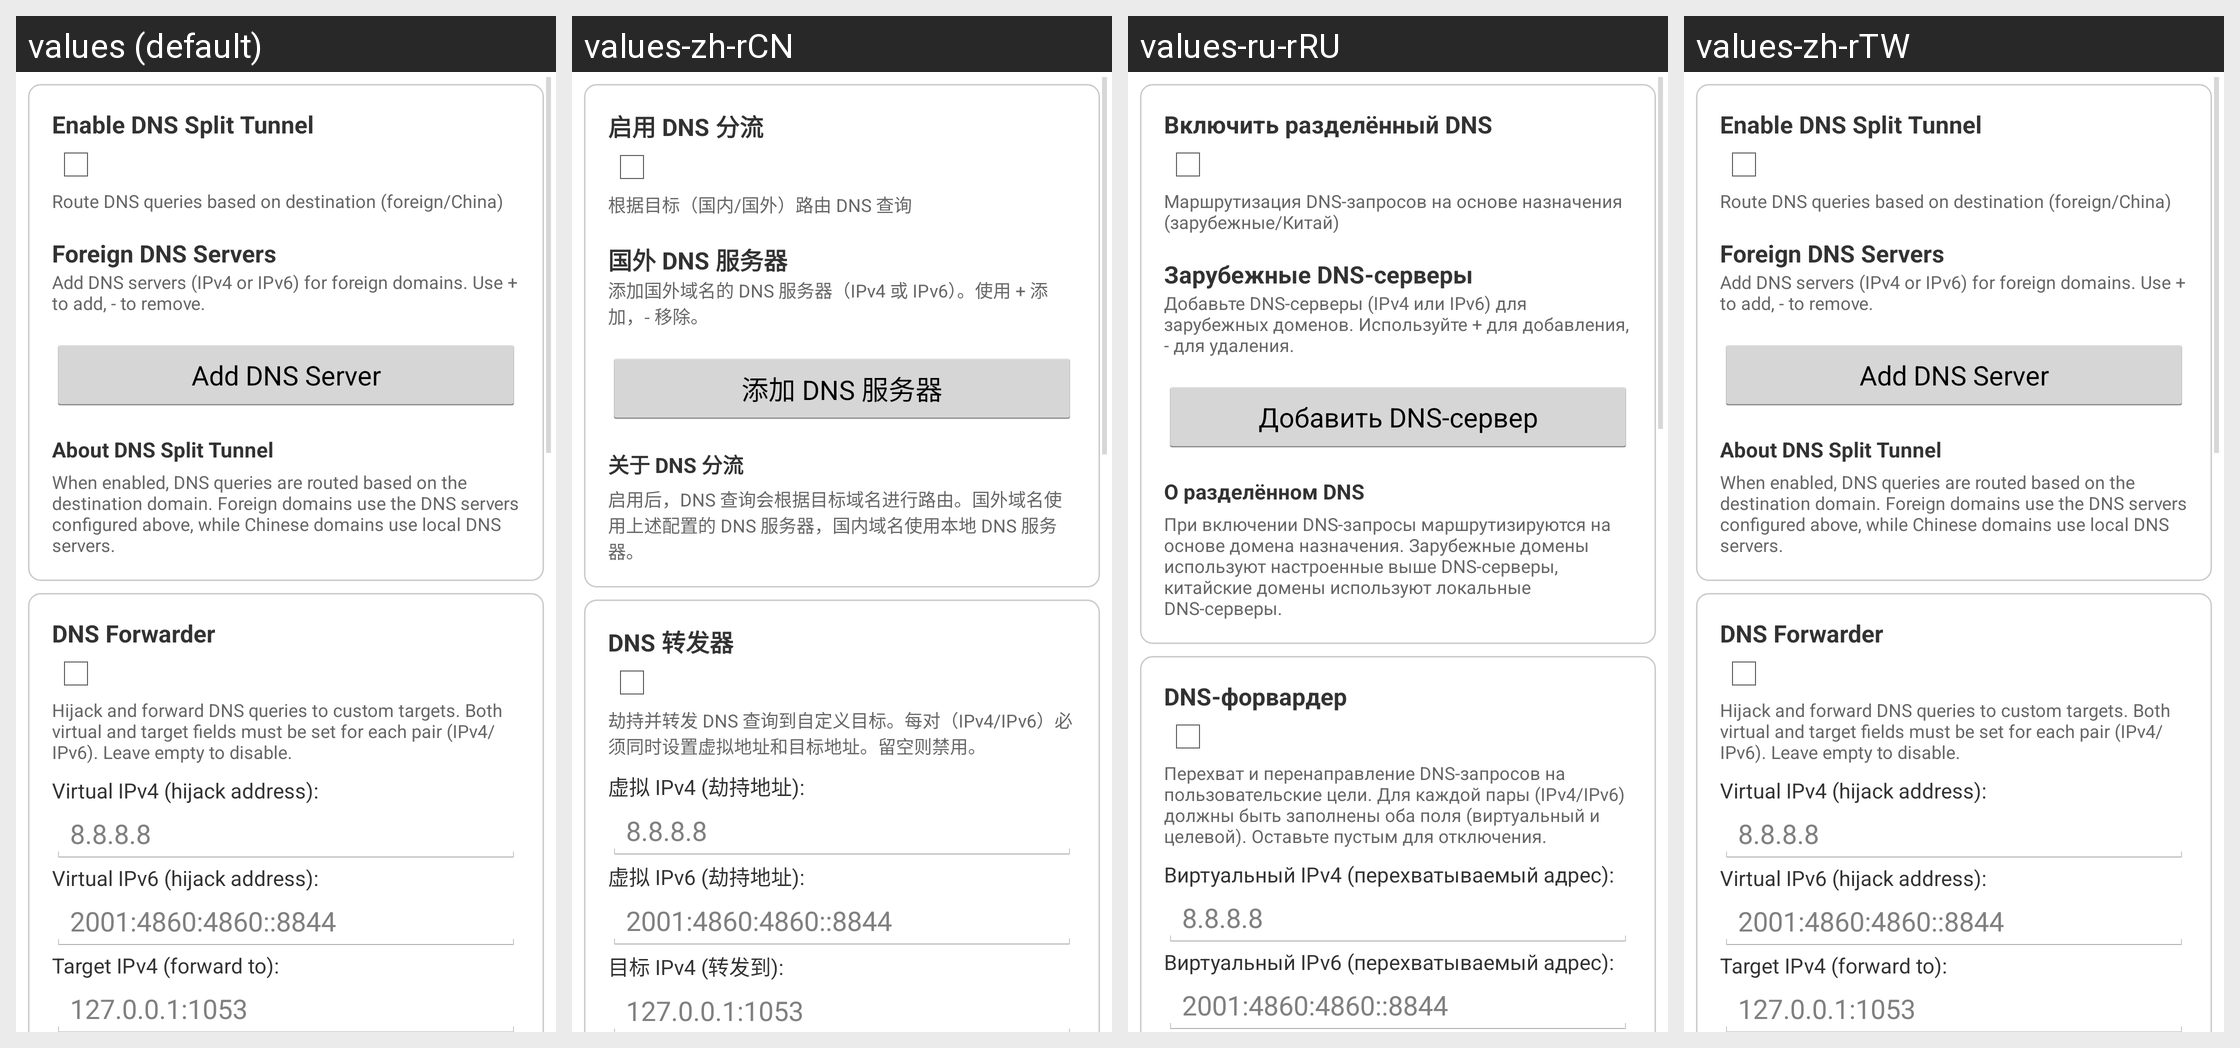

This grid shows one Android layout under several languages. Give, for every string resource on the screen, its name, the default text and each shown locale's text.
Android screen res/layout/tab_dns.xml rendered under 4 locales, left to right: values (default), values-zh-rCN, values-ru-rRU, values-zh-rTW. Device: Nexus 5 (rendered at 1080×1920; each locale shown at half size, 540×960, under a caption strip naming it); theme AppTheme.
Other locales in the repository, not shown: values-zh.
Strings drawn on this screen, with the default value and each locale's value (text and hints the layout hard-codes, and strings that could not be matched under every locale, appear in the picture but are not listed):

dns_split_tunnel_enable
  values: Enable DNS Split Tunnel
  values-zh-rCN: 启用 DNS 分流
  values-ru-rRU: Включить разделённый DNS
  values-zh-rTW: Enable DNS Split Tunnel  [not translated; the default value is used]

dns_split_tunnel_enable_desc
  values: Route DNS queries based on destination (foreign/China)
  values-zh-rCN: 根据目标（国内/国外）路由 DNS 查询
  values-ru-rRU: Маршрутизация DNS-запросов на основе назначения (зарубежные/Китай)
  values-zh-rTW: Route DNS queries based on destination (foreign/China)  [not translated; the default value is used]

dns_foreign_servers
  values: Foreign DNS Servers
  values-zh-rCN: 国外 DNS 服务器
  values-ru-rRU: Зарубежные DNS-серверы
  values-zh-rTW: Foreign DNS Servers  [not translated; the default value is used]

dns_foreign_servers_desc
  values: Add DNS servers (IPv4 or IPv6) for foreign domains. Use + to add, - to remove.
  values-zh-rCN: 添加国外域名的 DNS 服务器（IPv4 或 IPv6）。使用 + 添加，- 移除。
  values-ru-rRU: Добавьте DNS-серверы (IPv4 или IPv6) для зарубежных доменов. Используйте + для добавления, - для удаления.
  values-zh-rTW: Add DNS servers (IPv4 or IPv6) for foreign domains. Use + to add, - to remove.  [not translated; the default value is used]

dns_add_entry
  values: Add DNS Server
  values-zh-rCN: 添加 DNS 服务器
  values-ru-rRU: Добавить DNS-сервер
  values-zh-rTW: Add DNS Server  [not translated; the default value is used]

dns_split_tunnel_info
  values: About DNS Split Tunnel
  values-zh-rCN: 关于 DNS 分流
  values-ru-rRU: О разделённом DNS
  values-zh-rTW: About DNS Split Tunnel  [not translated; the default value is used]

dns_split_tunnel_info_desc
  values: When enabled, DNS queries are routed based on the destination domain. Foreign domains use the DNS servers configured above, while Chinese domains use local DNS servers.
  values-zh-rCN: 启用后，DNS 查询会根据目标域名进行路由。国外域名使用上述配置的 DNS 服务器，国内域名使用本地 DNS 服务器。
  values-ru-rRU: При включении DNS-запросы маршрутизируются на основе домена назначения. Зарубежные домены используют настроенные выше DNS-серверы, китайские домены используют локальные DNS-серверы.
  values-zh-rTW: When enabled, DNS queries are routed based on the destination domain. Foreign domains use the DNS servers configured above, while Chinese domains use local DNS servers.  [not translated; the default value is used]

dns_forwarder_title
  values: DNS Forwarder
  values-zh-rCN: DNS 转发器
  values-ru-rRU: DNS-форвардер
  values-zh-rTW: DNS Forwarder  [not translated; the default value is used]

dns_forwarder_desc
  values: Hijack and forward DNS queries to custom targets. Both virtual and target fields must be set for each pair (IPv4/IPv6). Leave empty to disable.
  values-zh-rCN: 劫持并转发 DNS 查询到自定义目标。每对（IPv4/IPv6）必须同时设置虚拟地址和目标地址。留空则禁用。
  values-ru-rRU: Перехват и перенаправление DNS-запросов на пользовательские цели. Для каждой пары (IPv4/IPv6) должны быть заполнены оба поля (виртуальный и целевой). Оставьте пустым для отключения.
  values-zh-rTW: Hijack and forward DNS queries to custom targets. Both virtual and target fields must be set for each pair (IPv4/IPv6). Leave empty to disable.  [not translated; the default value is used]

dns_virtual_ip4
  values: Virtual IPv4 (hijack address):
  values-zh-rCN: 虚拟 IPv4 (劫持地址):
  values-ru-rRU: Виртуальный IPv4 (перехватываемый адрес):
  values-zh-rTW: Virtual IPv4 (hijack address):  [not translated; the default value is used]

dns_virtual_ip6
  values: Virtual IPv6 (hijack address):
  values-zh-rCN: 虚拟 IPv6 (劫持地址):
  values-ru-rRU: Виртуальный IPv6 (перехватываемый адрес):
  values-zh-rTW: Virtual IPv6 (hijack address):  [not translated; the default value is used]
